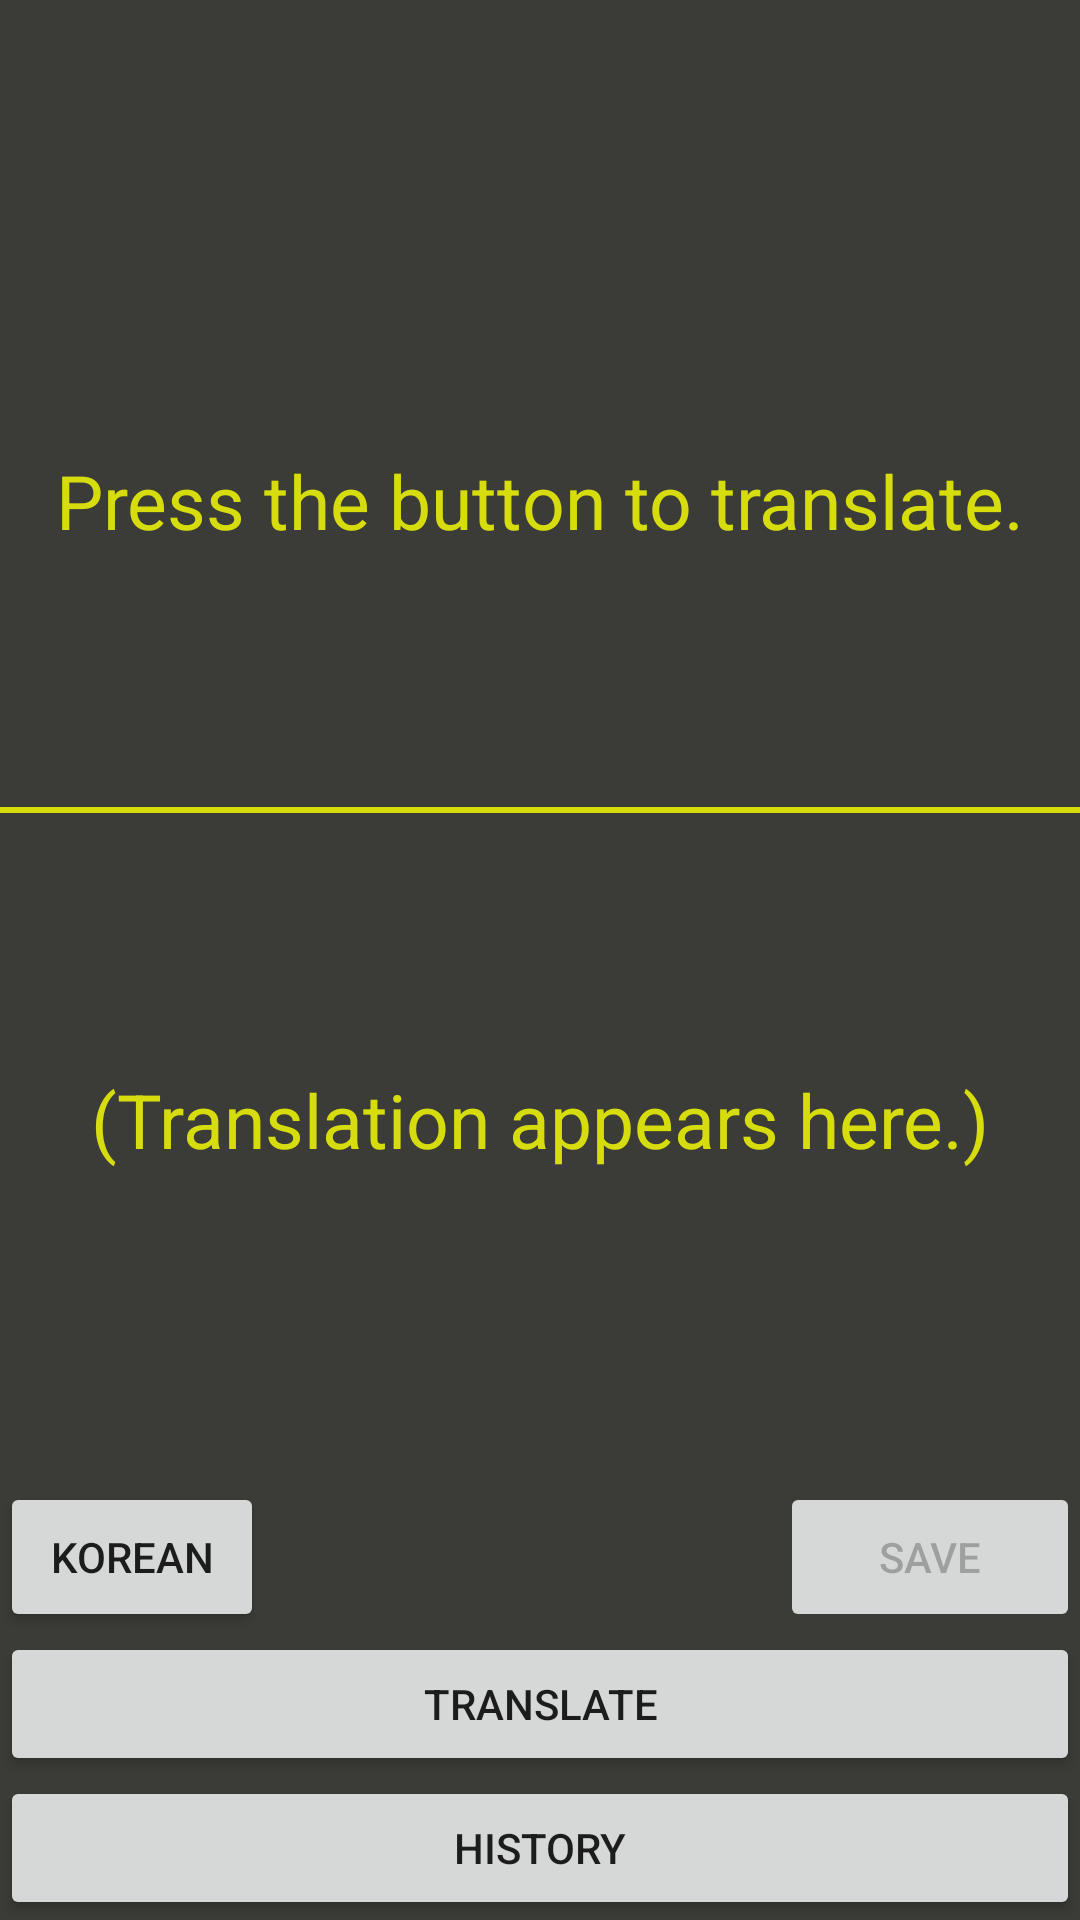

The Android layout XML behind this screen, and the referenced resources:
<!-- AndroidManifest.xml: application theme Theme.EngAssistant -->
<!-- res/layout/activity_main.xml -->
<?xml version="1.0" encoding="utf-8"?>
<androidx.constraintlayout.widget.ConstraintLayout
    xmlns:android="http://schemas.android.com/apk/res/android"
    xmlns:app="http://schemas.android.com/apk/res-auto"
    xmlns:tools="http://schemas.android.com/tools"
    android:layout_width="match_parent"
    android:layout_height="match_parent"
    tools:context=".MainActivity"
    android:background="#3B3B37">

    <TextView
        android:id="@+id/english_text"
        android:layout_width="0dp"
        android:layout_height="wrap_content"
        android:text="Press the button to translate."
        android:textSize="25sp"
        android:textColor="#D7DD0D"
        android:background="#3B3B37"
        app:layout_constraintTop_toTopOf="parent"
        android:layout_marginVertical="150dp"
        app:layout_constraintStart_toStartOf="parent"
        app:layout_constraintEnd_toEndOf="parent"
        android:textAlignment="center"
        android:layout_marginStart="16dp"
        android:layout_marginEnd="16dp"
        />
    <TextView
        android:id="@+id/translate"
        android:layout_width="0dp"
        android:layout_height="wrap_content"
        android:text="(Translation appears here.)"
        android:textSize="25sp"
        android:textColor="#D7DD0D"
        android:background="#3B3B37"
        android:layout_marginVertical="250dp"
        app:layout_constraintBottom_toBottomOf="parent"
        app:layout_constraintStart_toStartOf="parent"
        app:layout_constraintEnd_toEndOf="parent"
        android:textAlignment="center"
        android:layout_marginStart="16dp"
        android:layout_marginEnd="16dp"
        />

    <Button
        android:id="@+id/button1"
        android:layout_width="match_parent"
        android:layout_height="wrap_content"
        app:layout_constraintBottom_toTopOf="@id/history"
        app:layout_constraintStart_toStartOf="parent"
        app:layout_constraintEnd_toEndOf="parent"
        android:text="Translate"/>

    <Button
        android:id="@+id/history"
        android:layout_width="match_parent"
        android:layout_height="wrap_content"
        app:layout_constraintBottom_toBottomOf="parent"
        app:layout_constraintStart_toStartOf="parent"
        app:layout_constraintEnd_toEndOf="parent"
        android:text="History"/>

    <Button
        android:id="@+id/save"
        android:layout_width="100dp"
        android:layout_height="50dp"
        app:layout_constraintBottom_toTopOf="@id/button1"
        app:layout_constraintEnd_toEndOf="parent"
        android:enabled="false"
        android:text="Save"/>

    <Button
        android:id="@+id/language"
        android:layout_width="wrap_content"
        android:layout_height="50dp"
        app:layout_constraintBottom_toTopOf="@id/button1"
        app:layout_constraintStart_toStartOf="parent"
        android:text="Korean"/>

    <View
        android:layout_width="match_parent"
        android:layout_height="2dp"
        android:background="#D7DD0D"
        android:layout_marginLeft="0dp"
        app:layout_constraintTop_toBottomOf="@id/english_text"
        app:layout_constraintBottom_toTopOf="@id/translate"
        />

</androidx.constraintlayout.widget.ConstraintLayout>
<!-- resources referenced by this layout -->
<resources>
  <style name="Theme.EngAssistant" parent="Theme.MaterialComponents.DayNight.DarkActionBar">
          
          <item name="colorPrimary">@color/purple_500</item>
          <item name="colorPrimaryVariant">@color/purple_700</item>
          <item name="colorOnPrimary">@color/white</item>
          
          <item name="colorSecondary">@color/teal_200</item>
          <item name="colorSecondaryVariant">@color/teal_700</item>
          <item name="colorOnSecondary">@color/black</item>
          
          <item name="android:statusBarColor" tools:targetApi="l">?attr/colorPrimaryVariant</item>
          
      </style>
  <!-- not gathered from this repository: default colours our renderer supplied (Android Studio template values) -->
  <color name="purple_500">#FF6200EE</color>
  <color name="purple_700">#FF3700B3</color>
  <color name="teal_200">#FF03DAC5</color>
  <color name="teal_700">#FF018786</color>
  <color name="black">#FF000000</color>
  <color name="white">#FFFFFFFF</color>
</resources>
